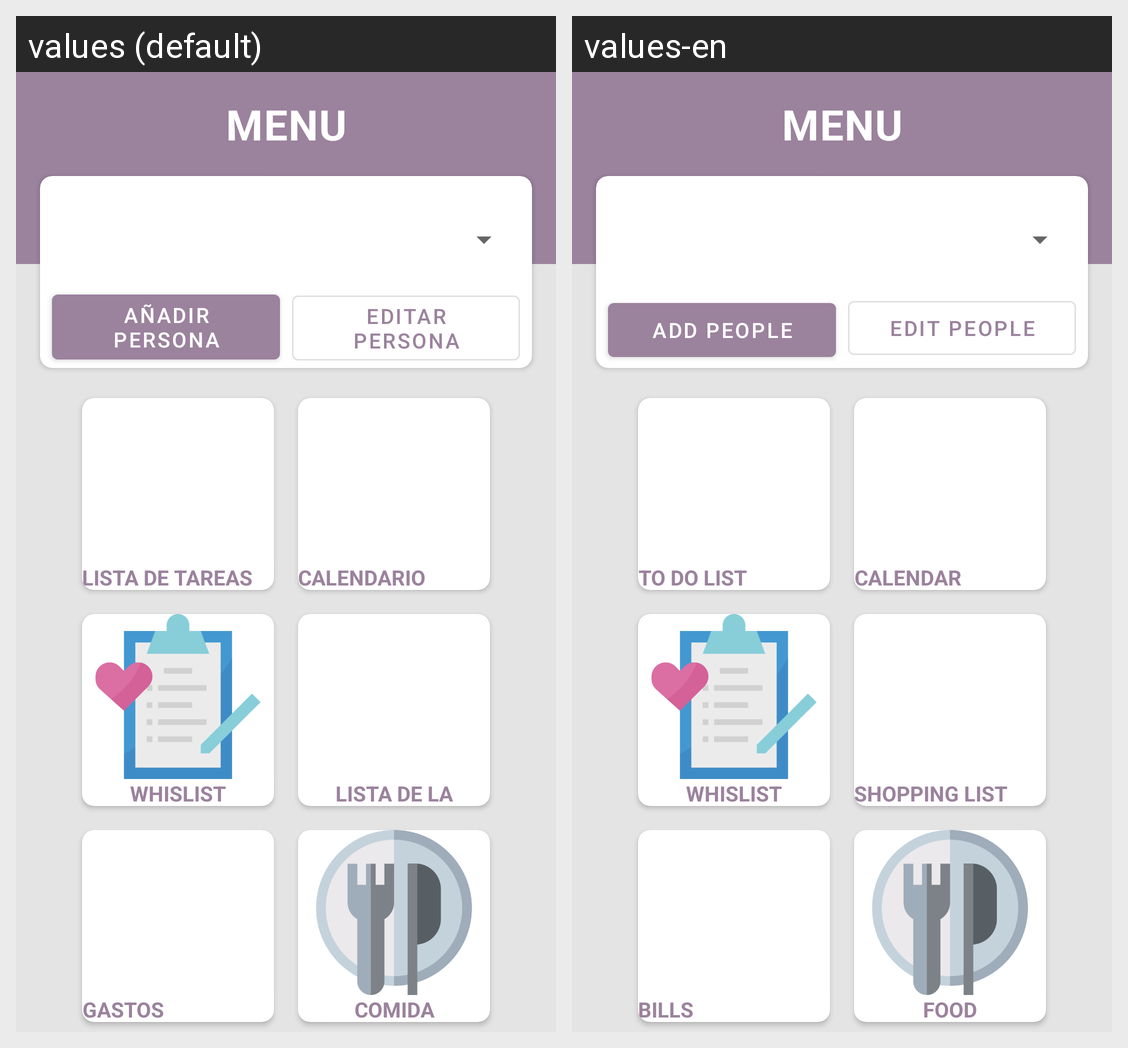

Strings drawn on this Android screen and how each of the app's shown locales translates them:
Android screen res/layout/fragment_dash_board.xml rendered under 2 locales, left to right: values (default), values-en. Device: Nexus 5 (rendered at 1080×1920; each locale shown at half size, 540×960, under a caption strip naming it); theme Theme.PersonalPlanner.
Strings drawn on this screen, with the default value and each locale's value (text and hints the layout hard-codes, and strings that could not be matched under every locale, appear in the picture but are not listed):

tvTitle
  values: MENU
  values-en: MENU

btnAddPeople
  values: AÑADIR PERSONA
  values-en: ADD PEOPLE

btnEditPeople
  values: EDITAR PERSONA
  values-en: EDIT PEOPLE

tvToDoList
  values: LISTA DE TAREAS
  values-en: TO DO LIST

tvCalendar
  values: CALENDARIO
  values-en: CALENDAR

tvWhislist
  values: WHISLIST
  values-en: WHISLIST

tvShoppingList
  values: LISTA DE LA COMPRA
  values-en: SHOPPING LIST

tvBills
  values: GASTOS
  values-en: BILLS

tvFood
  values: COMIDA
  values-en: FOOD
